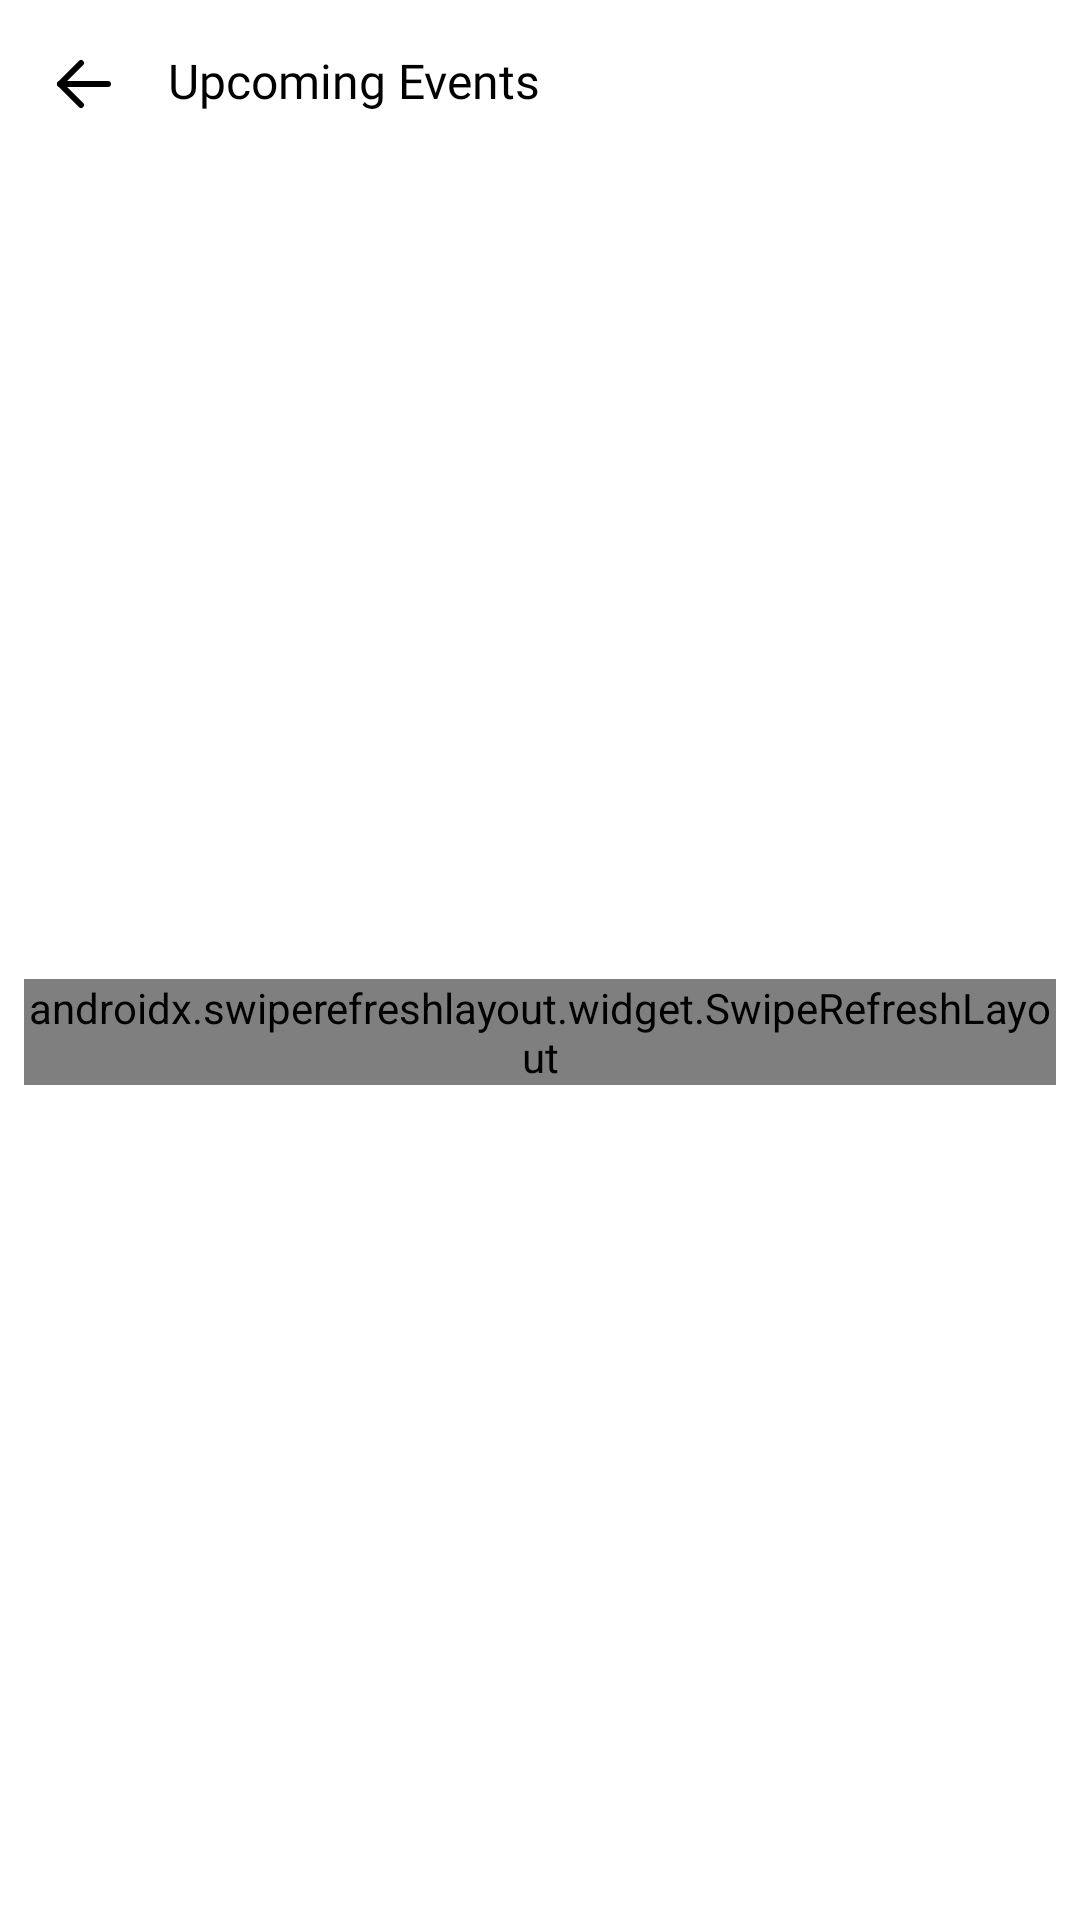

The Android layout XML behind this screen, and the referenced resources:
<!-- AndroidManifest.xml: application theme Theme.Roketto -->
<!-- res/layout/activity_see_all_events.xml -->
<?xml version="1.0" encoding="utf-8"?>
<androidx.constraintlayout.widget.ConstraintLayout xmlns:android="http://schemas.android.com/apk/res/android"
    xmlns:app="http://schemas.android.com/apk/res-auto"
    xmlns:tools="http://schemas.android.com/tools"
    android:layout_width="match_parent"
    android:layout_height="match_parent"
    tools:context=".ui.SeeAllEventsActivity">

    <ImageButton
        android:id="@+id/backSeeAllEvents"
        android:layout_width="wrap_content"
        android:layout_height="wrap_content"
        android:layout_marginStart="16dp"
        android:layout_marginTop="16dp"
        android:background="@android:color/transparent"
        app:layout_constraintStart_toStartOf="parent"
        app:layout_constraintTop_toTopOf="parent"
        app:srcCompat="@drawable/ic_back_button" />

    <TextView
        android:id="@+id/seeAllEventsTitle"
        android:layout_width="wrap_content"
        android:layout_height="wrap_content"
        android:layout_marginTop="16dp"
        android:layout_marginStart="16dp"
        android:fontFamily="@font/montserrat"
        android:text="@string/eventsTitle"
        android:textColor="@color/black"
        android:textSize="16sp"
        app:layout_constraintStart_toEndOf="@id/backSeeAllEvents"
        app:layout_constraintTop_toTopOf="parent" />

    <androidx.swiperefreshlayout.widget.SwipeRefreshLayout
        android:id="@+id/swipeEvents"
        android:layout_width="match_parent"
        android:layout_height="wrap_content"
        android:layout_marginTop="8dp"
        android:layout_marginStart="8dp"
        android:layout_marginEnd="8dp"
        app:layout_constraintStart_toStartOf="parent"
        app:layout_constraintEnd_toEndOf="parent"
        app:layout_constraintTop_toBottomOf="@+id/backSeeAllEvents"
        app:layout_constraintBottom_toBottomOf="parent"
        app:layout_constrainedHeight="true">

        <androidx.recyclerview.widget.RecyclerView
            android:id="@+id/rvAllEvents"
            android:layout_width="match_parent"
            android:layout_height="wrap_content"
            app:layout_constrainedHeight="true"

            />
    </androidx.swiperefreshlayout.widget.SwipeRefreshLayout>


</androidx.constraintlayout.widget.ConstraintLayout>
<!-- resources referenced by this layout -->
<resources>
  <color name="black">#FF000000</color>
  <!-- drawable ic_back_button (drawable) -->
  <vector xmlns:android="http://schemas.android.com/apk/res/android"
      android:width="24dp"
      android:height="24dp"
      android:viewportWidth="24"
      android:viewportHeight="24">
    <path
        android:pathData="M20,12L4,12"
        android:strokeLineJoin="round"
        android:strokeWidth="2"
        android:fillColor="#00000000"
        android:strokeColor="#000000"
        android:strokeLineCap="round"/>
    <path
        android:pathData="M11,19L4,12L11,5"
        android:strokeLineJoin="round"
        android:strokeWidth="2"
        android:fillColor="#00000000"
        android:strokeColor="#000000"
        android:strokeLineCap="round"/>
  </vector>
  <string name="eventsTitle">Upcoming Events</string>
  <style name="Theme.Roketto" parent="Theme.MaterialComponents.DayNight.DarkActionBar">
          
          <item name="colorPrimary">@color/accent_color</item>
          <item name="colorPrimaryVariant">@color/dark_accent_color</item>
          <item name="colorOnPrimary">@color/white</item>
          
          <item name="colorSecondary">@color/teal_200</item>
          <item name="colorSecondaryVariant">@color/teal_700</item>
          <item name="colorOnSecondary">@color/black</item>
          
          <item name="android:statusBarColor" tools:targetApi="l">?attr/colorPrimaryVariant</item>
          
      </style>
  <color name="accent_color">#FF5151</color>
  <color name="dark_accent_color">#D47070</color>
  <color name="white">#FFFFFFFF</color>
  <color name="teal_200">#FF03DAC5</color>
  <color name="teal_700">#FF018786</color>
</resources>
